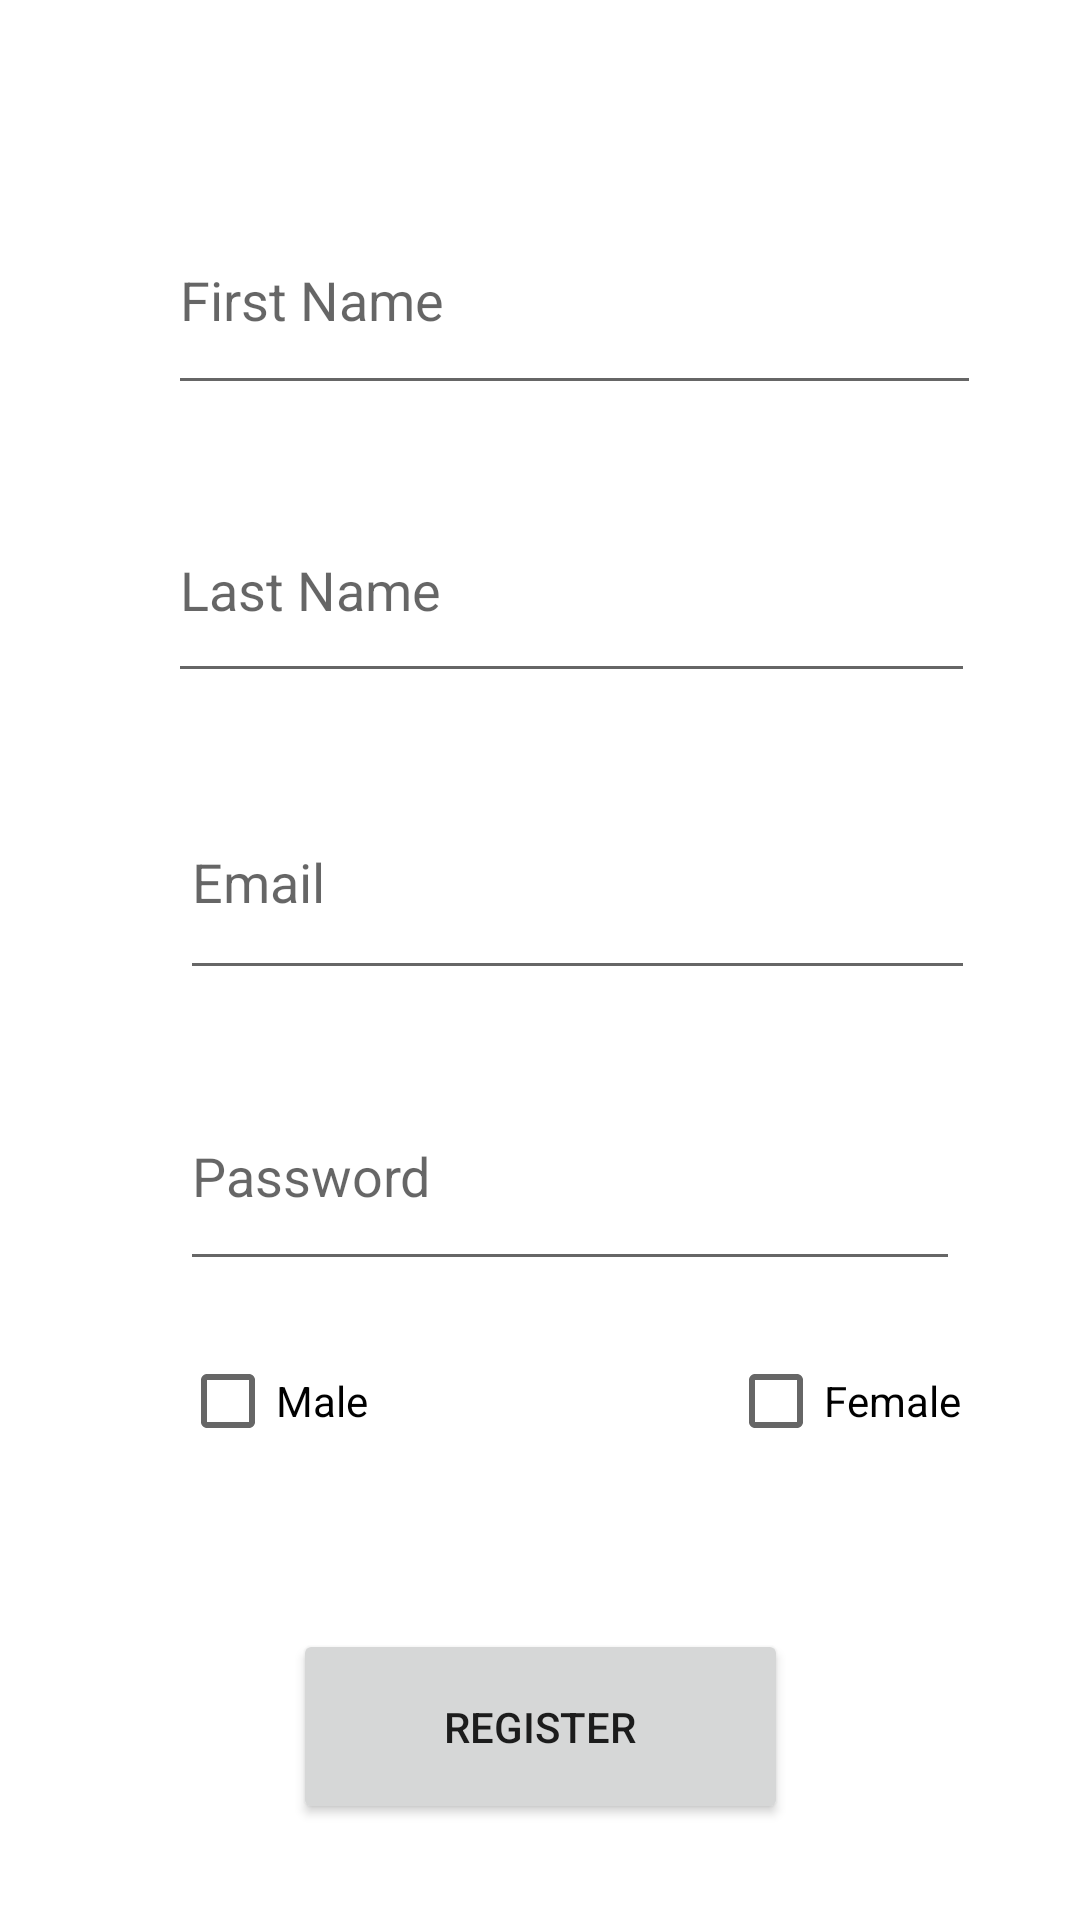

Here is an Android app screen rendered from its layout file. Give the layout XML and the strings, colors and styles it references.
<!-- AndroidManifest.xml: application theme Theme.TaxiCarpool -->
<!-- res/layout/activity_register.xml -->
<?xml version="1.0" encoding="utf-8"?>
<androidx.constraintlayout.widget.ConstraintLayout xmlns:android="http://schemas.android.com/apk/res/android"
    xmlns:app="http://schemas.android.com/apk/res-auto"
    xmlns:tools="http://schemas.android.com/tools"
    android:layout_width="match_parent"
    android:layout_height="match_parent"
    tools:context=".profile.RegisterActivity">

    <EditText
        android:id="@+id/password"
        android:layout_width="260dp"
        android:layout_height="73dp"
        android:layout_marginStart="60dp"
        android:layout_marginBottom="116dp"
        android:ems="10"
        android:hint="@string/enter_password"
        android:inputType="textPassword"
        app:layout_constraintBottom_toTopOf="@+id/register"
        app:layout_constraintStart_toStartOf="parent" />

    <EditText
        android:id="@+id/lastName"
        android:layout_width="269dp"
        android:layout_height="72dp"
        android:layout_marginStart="56dp"
        android:layout_marginBottom="24dp"
        android:ems="10"
        android:hint="@string/edit_last_name"
        android:inputType="textPersonName"
        app:layout_constraintBottom_toTopOf="@+id/email"
        app:layout_constraintStart_toStartOf="parent" />

    <EditText
        android:id="@+id/firstName"
        android:layout_width="271dp"
        android:layout_height="73dp"
        android:layout_marginStart="56dp"
        android:layout_marginBottom="24dp"
        android:ems="10"
        android:hint="@string/edit_first_name"
        android:inputType="textPersonName"
        app:layout_constraintBottom_toTopOf="@+id/lastName"
        app:layout_constraintStart_toStartOf="parent" />

    <EditText
        android:id="@+id/email"
        android:layout_width="265dp"
        android:layout_height="75dp"
        android:layout_marginStart="60dp"
        android:layout_marginBottom="24dp"
        android:ems="10"
        android:hint="@string/edit_text_email"
        android:inputType="textEmailAddress"
        app:layout_constraintBottom_toTopOf="@+id/password"
        app:layout_constraintStart_toStartOf="parent" />

    <CheckBox
        android:id="@+id/male_checkbox"
        android:layout_width="wrap_content"
        android:layout_height="wrap_content"
        android:layout_marginStart="60dp"
        android:layout_marginBottom="52dp"
        android:text="@string/male_checkbox"
        app:layout_constraintBottom_toTopOf="@+id/register"
        app:layout_constraintStart_toStartOf="parent" />

    <CheckBox
        android:id="@+id/female_checkbox"
        android:layout_width="wrap_content"
        android:layout_height="wrap_content"
        android:layout_marginStart="120dp"
        android:layout_marginBottom="52dp"
        android:text="@string/female_checkbox"
        app:layout_constraintBottom_toTopOf="@+id/register"
        app:layout_constraintStart_toEndOf="@+id/male_checkbox" />

    <Button
        android:id="@+id/register"
        android:layout_width="165dp"
        android:layout_height="65dp"
        android:layout_marginBottom="32dp"
        android:onClick="registerClick"
        android:text="@string/register_link"
        app:layout_constraintBottom_toBottomOf="parent"
        app:layout_constraintEnd_toEndOf="parent"
        app:layout_constraintStart_toStartOf="parent" />

</androidx.constraintlayout.widget.ConstraintLayout>
<!-- resources referenced by this layout -->
<resources>
  <string name="edit_first_name">First Name</string>
  <string name="edit_last_name">Last Name</string>
  <string name="edit_text_email">Email</string>
  <string name="enter_password">Password</string>
  <string name="female_checkbox">Female</string>
  <string name="male_checkbox">Male</string>
  <string name="register_link">Register</string>
  <style name="Theme.TaxiCarpool" parent="Theme.MaterialComponents.DayNight.DarkActionBar">
          
          <item name="colorPrimary">@color/purple_500</item>
          <item name="colorPrimaryVariant">@color/purple_700</item>
          <item name="colorOnPrimary">@color/white</item>
          
          <item name="colorSecondary">@color/teal_200</item>
          <item name="colorSecondaryVariant">@color/teal_700</item>
          <item name="colorOnSecondary">@color/black</item>
          
          <item name="android:statusBarColor">?attr/colorPrimaryVariant</item>
          
      </style>
  <!-- not gathered from this repository: default colours our renderer supplied (Android Studio template values) -->
  <color name="purple_500">#FF6200EE</color>
  <color name="purple_700">#FF3700B3</color>
  <color name="teal_200">#FF03DAC5</color>
  <color name="teal_700">#FF018786</color>
  <color name="black">#FF000000</color>
  <color name="white">#FFFFFFFF</color>
</resources>
